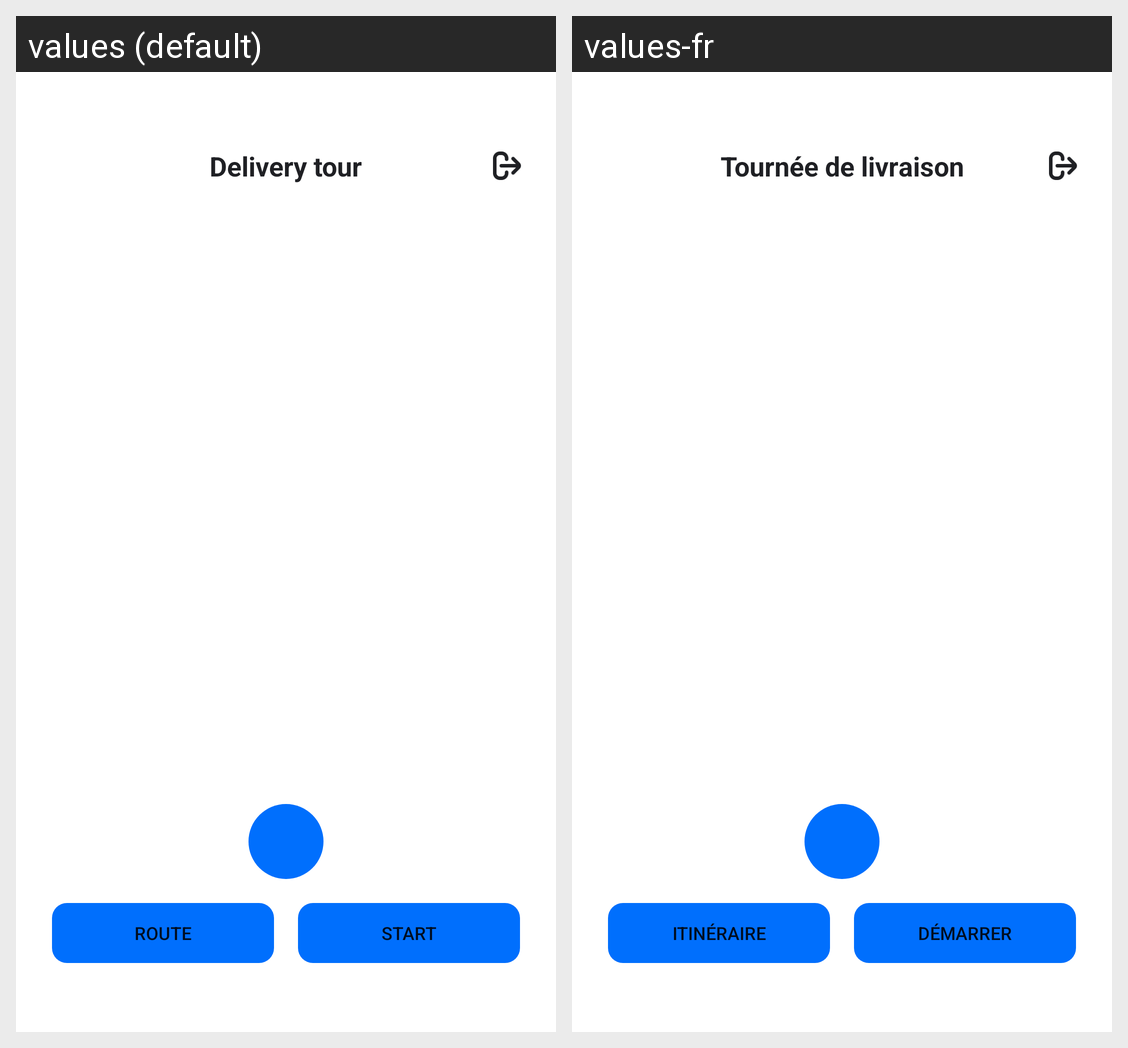

Strings drawn on this Android screen and how each of the app's shown locales translates them:
Android screen res/layout/fragment_home.xml rendered under 2 locales, left to right: values (default), values-fr. Device: Nexus 5 (rendered at 1080×1920; each locale shown at half size, 540×960, under a caption strip naming it); theme Theme.App_CLL_Livreur.
Strings drawn on this screen, with the default value and each locale's value (text and hints the layout hard-codes, and strings that could not be matched under every locale, appear in the picture but are not listed):

__home__DeliveryTour
  values: Delivery tour
  values-fr: Tournée de livraison

__home__Tour
  values: Route
  values-fr: Itinéraire

__home__Start
  values: Start
  values-fr: Démarrer
